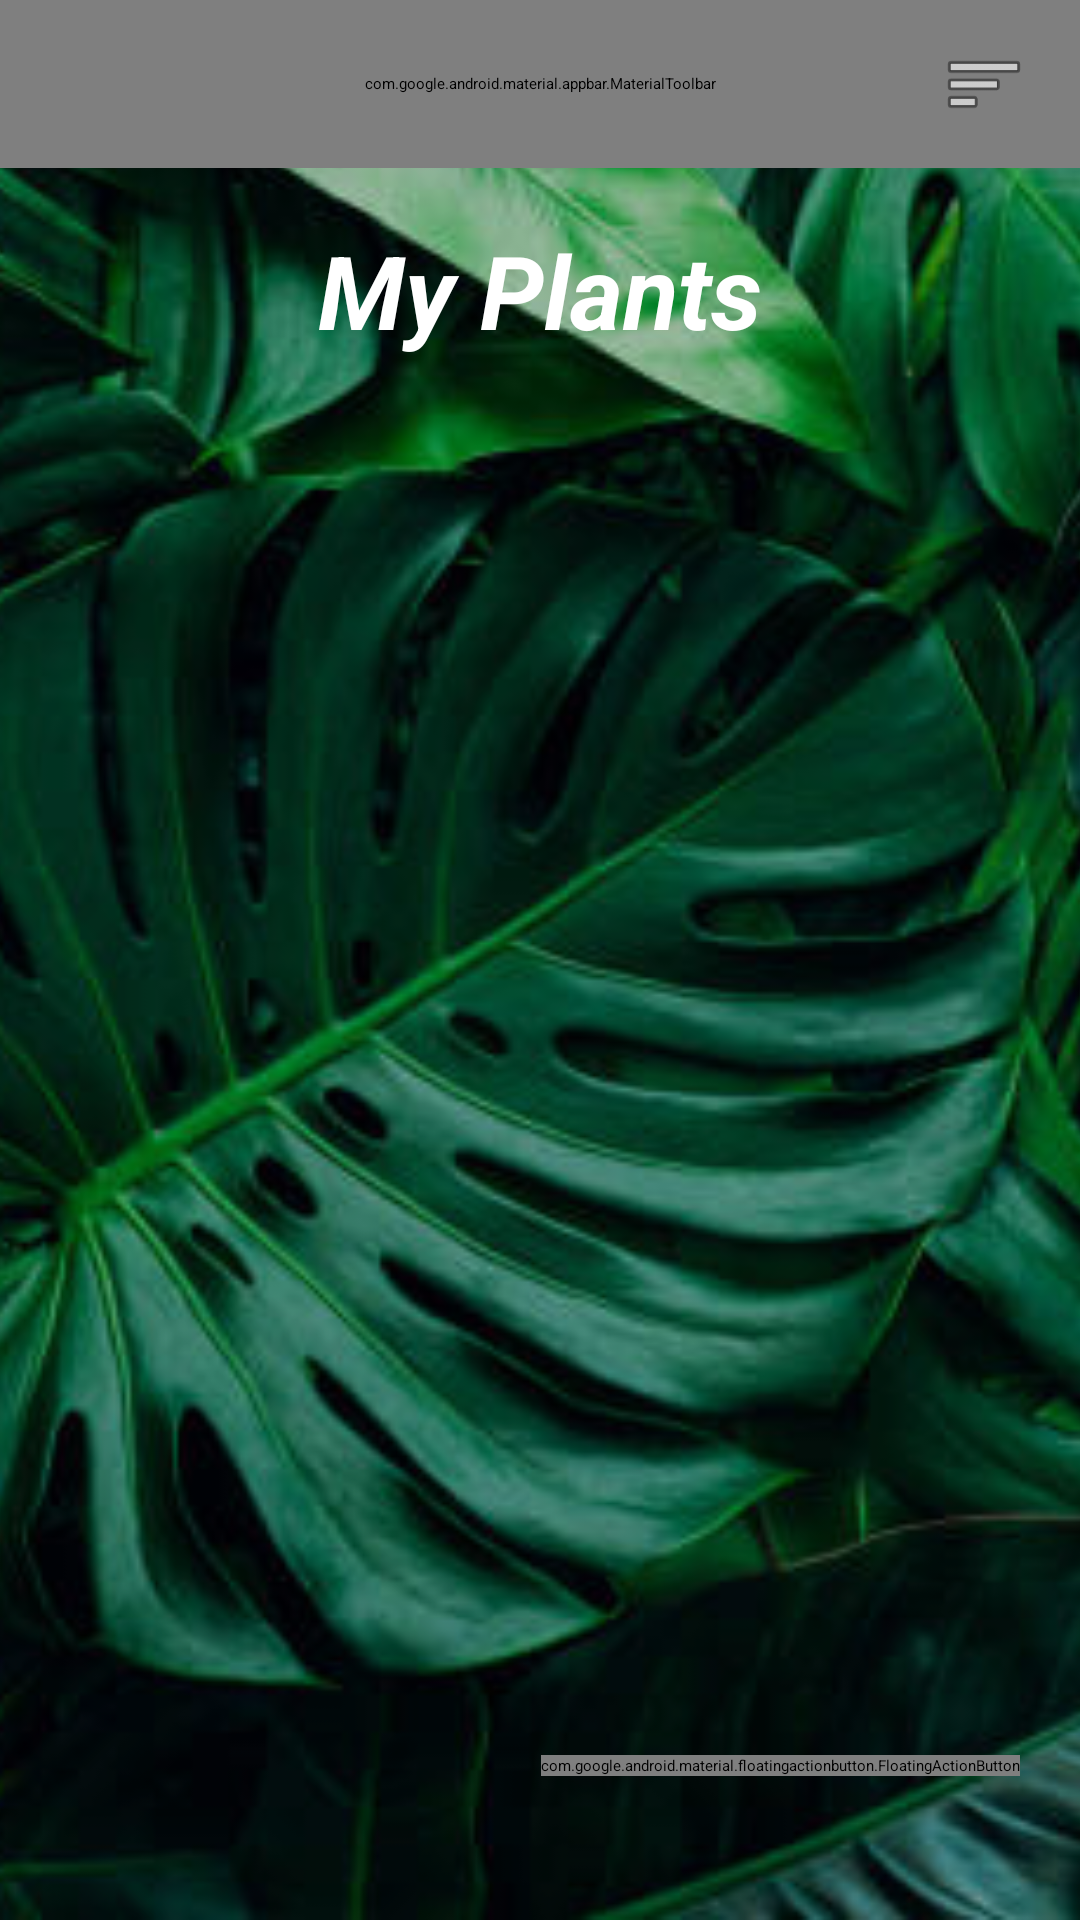

This screen was rendered from an Android layout file. Write that file and the resources it references.
<!-- AndroidManifest.xml: application theme Theme.TASHTIT -->
<!-- res/layout/activity_my_plants.xml -->
<?xml version="1.0" encoding="utf-8"?>
<androidx.drawerlayout.widget.DrawerLayout xmlns:android="http://schemas.android.com/apk/res/android"
    xmlns:app="http://schemas.android.com/apk/res-auto"
    xmlns:tools="http://schemas.android.com/tools"
    android:id="@+id/main"
    android:layout_width="match_parent"
    android:layout_height="match_parent"
    tools:context=".ACTIVITIES.MyPlantsActivity">

    <androidx.constraintlayout.widget.ConstraintLayout
        android:id="@+id/contentLayout"
        android:layout_width="match_parent"
        android:layout_height="match_parent"
        android:background="#F4F7F2"
        android:fitsSystemWindows="true">
        <ImageView
            android:id="@+id/ivBackground"
            android:layout_width="0dp"
            android:layout_height="0dp"
            android:contentDescription="@null"
            android:scaleType="centerCrop"
            android:src="@drawable/leaves_bg"
            app:layout_constraintTop_toTopOf="parent"
            app:layout_constraintBottom_toBottomOf="parent"
            app:layout_constraintStart_toStartOf="parent"
            app:layout_constraintEnd_toEndOf="parent" />

        <View
            android:id="@+id/bgScrim"
            android:layout_width="0dp"
            android:layout_height="0dp"
            android:background="#33000000"
            app:layout_constraintTop_toTopOf="parent"
            app:layout_constraintBottom_toBottomOf="parent"
            app:layout_constraintStart_toStartOf="parent"
            app:layout_constraintEnd_toEndOf="parent" />
        <com.google.android.material.appbar.MaterialToolbar
            android:id="@+id/topBar"
            android:layout_width="0dp"
            android:layout_height="56dp"
            android:background="#1B5E20"
            app:title=""
            app:layout_constraintTop_toTopOf="parent"
            app:layout_constraintStart_toStartOf="parent"
            app:layout_constraintEnd_toEndOf="parent" />

        <TextView
            android:id="@+id/tvScreenTitle"
            android:layout_width="wrap_content"
            android:layout_height="wrap_content"
            android:layout_marginTop="18dp"
            android:text="My Plants"
            android:textColor="#FFFFFF"
            android:textSize="34sp"
            android:textStyle="bold|italic"
            app:layout_constraintEnd_toEndOf="parent"
            app:layout_constraintStart_toStartOf="parent"
            app:layout_constraintTop_toBottomOf="@id/topBar" />

        <ImageButton
            android:id="@+id/btnMenu"
            android:layout_width="44dp"
            android:layout_height="44dp"
            android:layout_marginEnd="10dp"
            android:background="?attr/selectableItemBackgroundBorderless"
            android:contentDescription="Open menu"
            android:padding="8dp"
            android:src="@android:drawable/ic_menu_sort_by_size"
            app:layout_constraintTop_toTopOf="@id/topBar"
            app:layout_constraintBottom_toBottomOf="@id/topBar"
            app:layout_constraintEnd_toEndOf="@id/topBar"
            app:tint="#FFFFFF" />

        <androidx.recyclerview.widget.RecyclerView
            android:id="@+id/rvMyPlants"
            android:layout_width="0dp"
            android:layout_height="0dp"
            android:layout_marginTop="18dp"
            android:layout_marginStart="16dp"
            android:layout_marginEnd="16dp"
            android:layout_marginBottom="16dp"
            android:clipToPadding="false"
            android:paddingBottom="88dp"
            app:layout_constraintTop_toBottomOf="@id/tvScreenTitle"
            app:layout_constraintBottom_toBottomOf="parent"
            app:layout_constraintStart_toStartOf="parent"
            app:layout_constraintEnd_toEndOf="parent"
            tools:itemCount="4"
            tools:listitem="@layout/item_my_plant" />

        <com.google.android.material.floatingactionbutton.FloatingActionButton
            android:id="@+id/fabAddPlant"
            android:layout_width="wrap_content"
            android:layout_height="wrap_content"
            android:layout_marginEnd="20dp"
            android:layout_marginBottom="48dp"
            android:contentDescription="Add plant"
            android:src="@android:drawable/ic_input_add"
            app:backgroundTint="#CDB4F4"
            app:tint="#3E206D"
            app:borderWidth="0dp"
            app:layout_constraintBottom_toBottomOf="parent"
            app:layout_constraintEnd_toEndOf="parent" />

    </androidx.constraintlayout.widget.ConstraintLayout>

    <LinearLayout
        android:id="@+id/drawerMenu"
        android:layout_width="280dp"
        android:layout_height="match_parent"
        android:layout_gravity="end"
        android:orientation="vertical"
        android:background="#FFFFFF"
        android:paddingTop="22dp"
        android:paddingBottom="22dp"
        android:elevation="12dp">

        <TextView
            android:id="@+id/tvDrawerTitle"
            android:layout_width="match_parent"
            android:layout_height="wrap_content"
            android:text="Menu"
            android:textStyle="bold"
            android:textSize="20sp"
            android:textColor="#1B5E20"
            android:paddingStart="22dp"
            android:paddingEnd="22dp"
            android:paddingBottom="18dp" />

        <TextView
            android:id="@+id/navMyPlants"
            android:layout_width="match_parent"
            android:layout_height="wrap_content"
            android:text="My plants"
            android:textStyle="bold"
            android:textSize="18sp"
            android:textColor="#1F2937"
            android:paddingStart="22dp"
            android:paddingEnd="22dp"
            android:paddingTop="14dp"
            android:paddingBottom="14dp"
            android:background="?attr/selectableItemBackground" />

        <TextView
            android:id="@+id/navCalendar"
            android:layout_width="match_parent"
            android:layout_height="wrap_content"
            android:text="Calender"
            android:textSize="18sp"
            android:textColor="#1F2937"
            android:paddingStart="22dp"
            android:paddingEnd="22dp"
            android:paddingTop="14dp"
            android:paddingBottom="14dp"
            android:background="?attr/selectableItemBackground" />

        <TextView
            android:id="@+id/navSettings"
            android:layout_width="match_parent"
            android:layout_height="wrap_content"
            android:text="Settings"
            android:textSize="18sp"
            android:textColor="#1F2937"
            android:paddingStart="22dp"
            android:paddingEnd="22dp"
            android:paddingTop="14dp"
            android:paddingBottom="14dp"
            android:background="?attr/selectableItemBackground" />

        <TextView
            android:id="@+id/navGuides"
            android:layout_width="match_parent"
            android:layout_height="wrap_content"
            android:text="Guides"
            android:textSize="18sp"
            android:textColor="#1F2937"
            android:paddingStart="22dp"
            android:paddingEnd="22dp"
            android:paddingTop="14dp"
            android:paddingBottom="14dp"
            android:background="?attr/selectableItemBackground" />

        <TextView
            android:id="@+id/navAi"
            android:layout_width="match_parent"
            android:layout_height="wrap_content"
            android:text="AI"
            android:textSize="18sp"
            android:textColor="#1F2937"
            android:paddingStart="22dp"
            android:paddingEnd="22dp"
            android:paddingTop="14dp"
            android:paddingBottom="14dp"
            android:background="?attr/selectableItemBackground" />

        <TextView
            android:id="@+id/navLogout"
            android:layout_width="match_parent"
            android:layout_height="wrap_content"
            android:text="Logout"
            android:textSize="18sp"
            android:textColor="#D32F2F"
            android:paddingStart="22dp"
            android:paddingEnd="22dp"
            android:paddingTop="14dp"
            android:paddingBottom="14dp"
            android:background="?attr/selectableItemBackground" />

    </LinearLayout>

</androidx.drawerlayout.widget.DrawerLayout>
<!-- res/layout/item_my_plant.xml (included above) -->
<?xml version="1.0" encoding="utf-8"?>
<com.google.android.material.card.MaterialCardView xmlns:android="http://schemas.android.com/apk/res/android"
    xmlns:app="http://schemas.android.com/apk/res-auto"
    android:layout_width="match_parent"
    android:layout_height="wrap_content"
    android:layout_marginBottom="12dp"
    app:cardCornerRadius="18dp"
    app:cardElevation="2dp"
    app:cardBackgroundColor="#FFFFFF"
    app:strokeColor="#D9E2D5"
    app:strokeWidth="1dp">

    <LinearLayout
        android:layout_width="match_parent"
        android:layout_height="wrap_content"
        android:orientation="vertical"
        android:padding="14dp">

        <LinearLayout
            android:layout_width="match_parent"
            android:layout_height="wrap_content"
            android:orientation="horizontal"
            android:weightSum="2">

            <TextView
                android:id="@+id/tvNickname"
                android:layout_width="0dp"
                android:layout_height="wrap_content"
                android:layout_weight="1"
                android:text="nickname: Monstera in kitchen"
                android:textColor="#1F2937"
                android:textStyle="bold"
                android:textSize="14sp"
                android:maxLines="1"
                android:ellipsize="end" />

            <TextView
                android:id="@+id/tvLocation"
                android:layout_width="0dp"
                android:layout_height="wrap_content"
                android:layout_weight="1"
                android:gravity="end"
                android:text="location: kitchen"
                android:textColor="#4B5563"
                android:textSize="14sp"
                android:maxLines="1"
                android:ellipsize="end" />
        </LinearLayout>

        <View
            android:layout_width="match_parent"
            android:layout_height="8dp" />

        <LinearLayout
            android:layout_width="match_parent"
            android:layout_height="wrap_content"
            android:orientation="horizontal"
            android:weightSum="2">

            <TextView
                android:id="@+id/tvSpecies"
                android:layout_width="0dp"
                android:layout_height="wrap_content"
                android:layout_weight="1"
                android:text="species: Monstera"
                android:textColor="#374151"
                android:textSize="14sp"
                android:maxLines="1"
                android:ellipsize="end" />

            <TextView
                android:id="@+id/tvNextTask"
                android:layout_width="0dp"
                android:layout_height="wrap_content"
                android:layout_weight="1"
                android:gravity="end"
                android:text="next: Water"
                android:textColor="#1B5E20"
                android:textStyle="bold"
                android:textSize="14sp"
                android:maxLines="1"
                android:ellipsize="end" />
        </LinearLayout>

        <View
            android:layout_width="match_parent"
            android:layout_height="12dp" />

        <LinearLayout
            android:layout_width="match_parent"
            android:layout_height="wrap_content"
            android:orientation="horizontal"
            android:weightSum="3.4">

            <com.google.android.material.button.MaterialButton
                android:id="@+id/btnOpen"
                style="@style/Widget.Material3.Button.OutlinedButton"
                android:layout_width="0dp"
                android:layout_height="44dp"
                android:layout_weight="1"
                android:text="Open"
                android:textAllCaps="false"
                android:textStyle="bold"
                android:textSize="13sp"
                android:textColor="#1B5E20"
                app:strokeColor="#1B5E20"
                app:strokeWidth="1dp"
                app:cornerRadius="14dp" />

            <View
                android:layout_width="8dp"
                android:layout_height="1dp" />

            <com.google.android.material.button.MaterialButton
                android:id="@+id/btnMarkDone"
                android:layout_width="0dp"
                android:layout_height="44dp"
                android:layout_weight="1.4"
                android:text="Mark done"
                android:textAllCaps="false"
                android:textStyle="bold"
                android:textSize="13sp"
                android:textColor="#FFFFFF"
                android:backgroundTint="#1B5E20"
                app:cornerRadius="14dp" />

            <View
                android:layout_width="8dp"
                android:layout_height="1dp" />

            <com.google.android.material.button.MaterialButton
                android:id="@+id/btnSkip"
                style="@style/Widget.Material3.Button.OutlinedButton"
                android:layout_width="0dp"
                android:layout_height="44dp"
                android:layout_weight="1"
                android:text="Skip"
                android:textAllCaps="false"
                android:textStyle="bold"
                android:textSize="13sp"
                android:textColor="#6B7280"
                app:strokeColor="#9CA3AF"
                app:strokeWidth="1dp"
                app:cornerRadius="14dp" />

        </LinearLayout>

    </LinearLayout>

</com.google.android.material.card.MaterialCardView>
<!-- resources referenced by this layout -->
<resources>
  <!-- drawable leaves_bg: png bitmap (drawable, 557002 bytes) -->
</resources>
